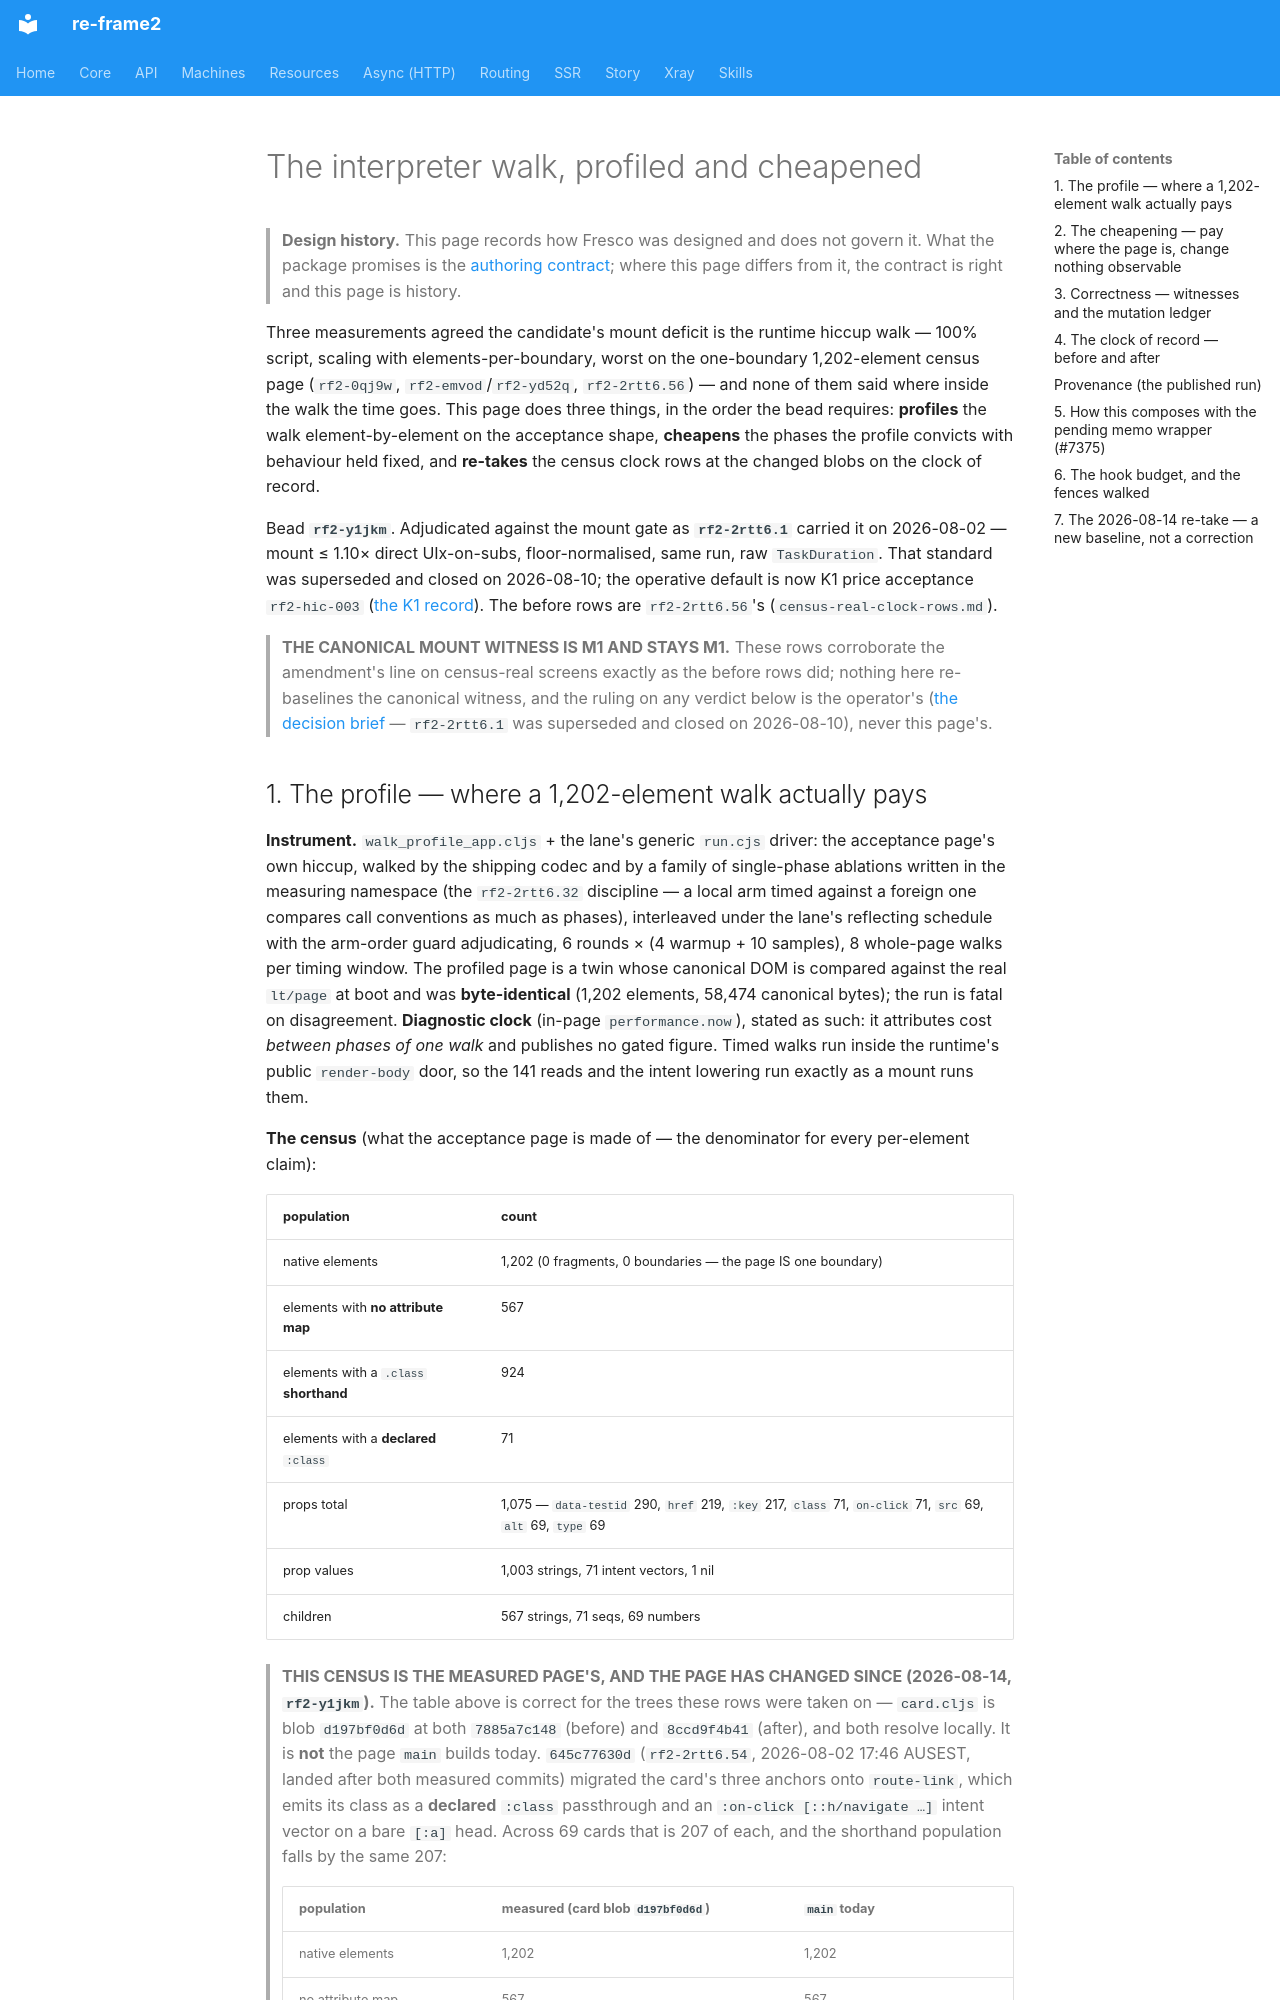

repository: day8/re-frame2 · page: design/fresco/studio/the-interpreter-walk-profiled-and-cheapened/index.html · generator: mkdocs

# The interpreter walk, profiled and cheapened

> **Design history.** This page records how Fresco was designed and does not govern it. What the package promises is the [authoring contract](../../../../implementation/fresco/spec/authoring-contract.md); where this page differs from it, the contract is right and this page is history.

Three measurements agreed the candidate's mount deficit is the runtime hiccup
walk — 100% script, scaling with elements-per-boundary, worst on the
one-boundary 1,202-element census page (`rf2-0qj9w`, `rf2-emvod`/`rf2-yd52q`,
`rf2-2rtt6.56`) — and none of them said where inside the walk the time goes.
This page does three things, in the order the bead requires: **profiles** the
walk element-by-element on the acceptance shape, **cheapens** the phases the
profile convicts with behaviour held fixed, and **re-takes** the census clock
rows at the changed blobs on the clock of record.

Bead **`rf2-y1jkm`**. Adjudicated against the mount gate as **`rf2-2rtt6.1`**
carried it on 2026-08-02 — mount ≤ 1.10× direct UIx-on-subs, floor-normalised,
same run, raw `TaskDuration`. That standard was superseded and closed on
2026-08-10; the operative default is now K1 price acceptance `rf2-hic-003`
([the K1 record](../product/k1-price-acceptance.md)). The before rows
are `rf2-2rtt6.56`'s (`census-real-clock-rows.md`).

> **THE CANONICAL MOUNT WITNESS IS M1 AND STAYS M1.** These rows corroborate
> the amendment's line on census-real screens exactly as the before rows did;
> nothing here re-baselines the canonical witness, and the ruling on any
> verdict below is the operator's
> ([the decision brief](../product/decision-brief.md) — `rf2-2rtt6.1` was
> superseded and closed on 2026-08-10), never this page's.
